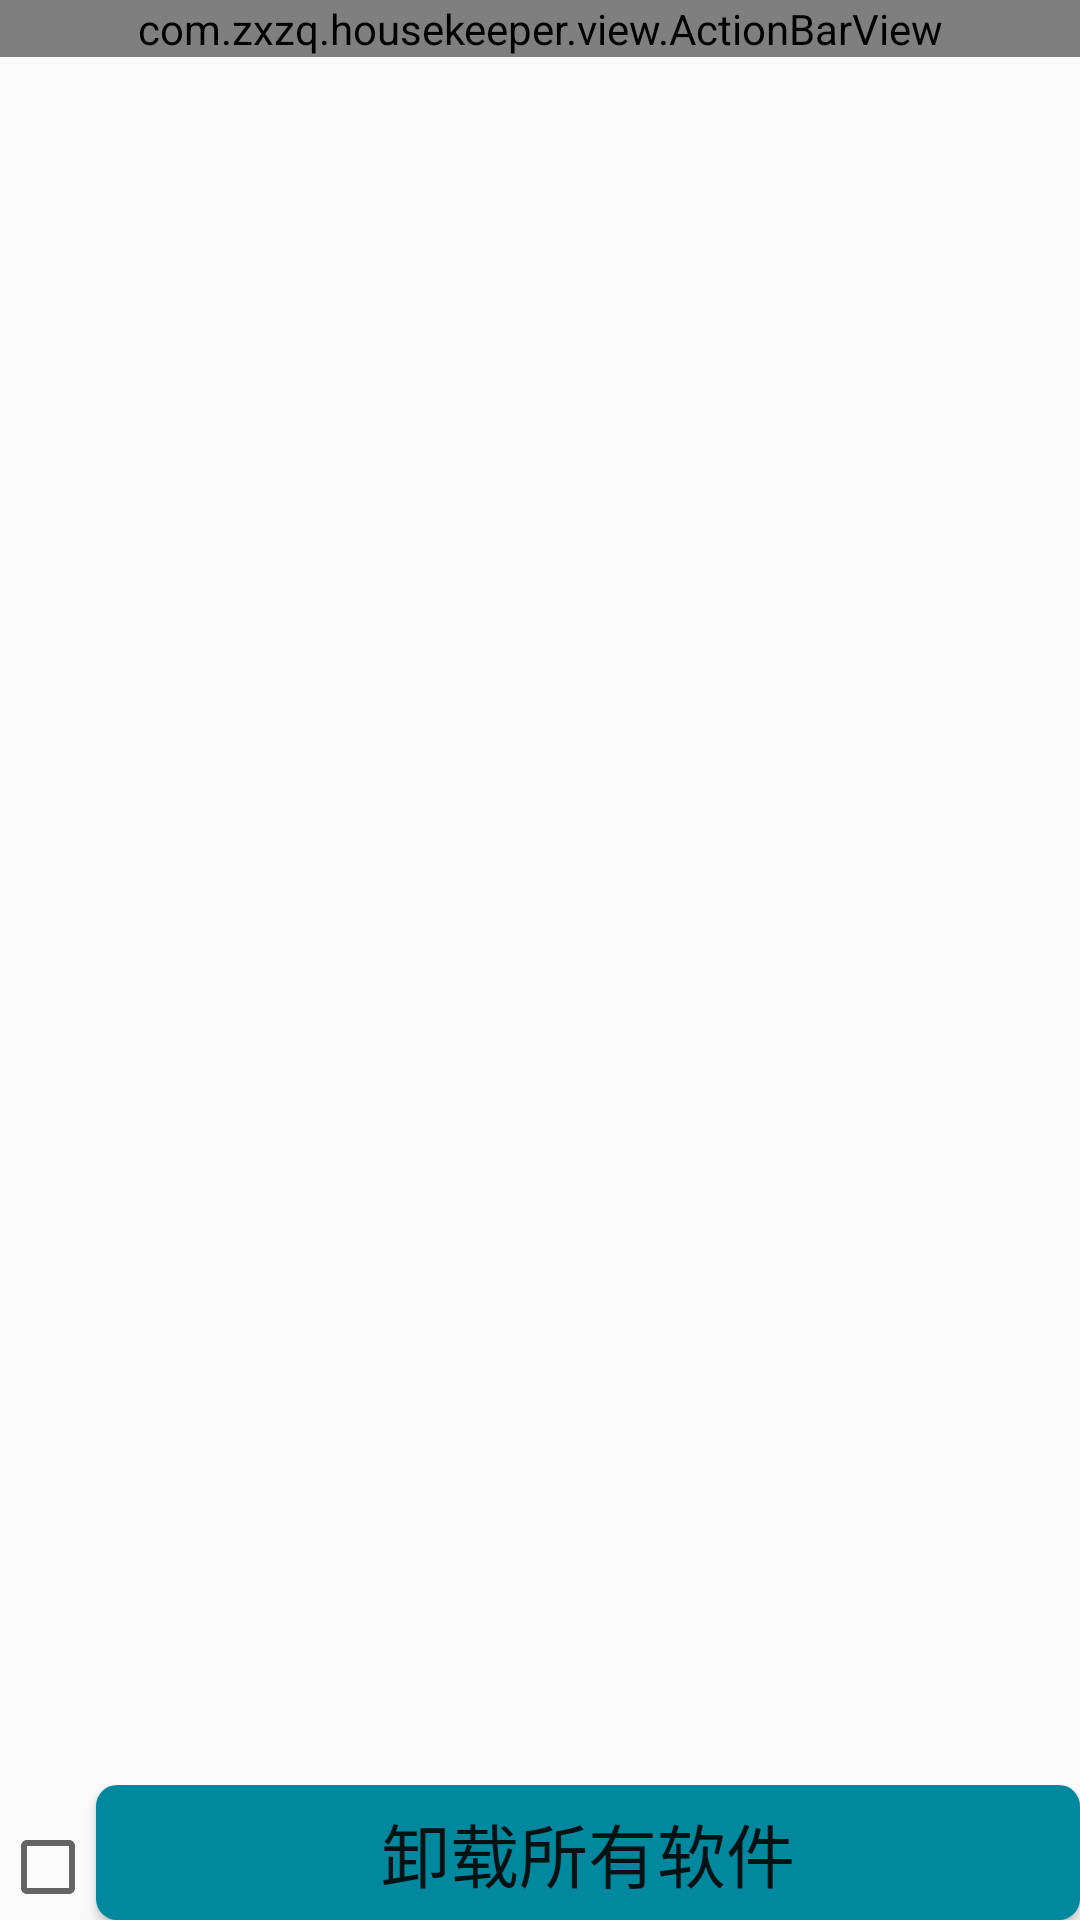

Layout XML and referenced resources for this Android screen:
<!-- AndroidManifest.xml: application theme AppTheme -->
<!-- res/layout/activity_phonemgr_show_app.xml -->
<?xml version="1.0" encoding="utf-8"?>
<LinearLayout xmlns:android="http://schemas.android.com/apk/res/android"
    xmlns:tools="http://schemas.android.com/tools"
    android:id="@+id/activity_phonemgr_show_app"
    android:layout_width="match_parent"
    android:layout_height="match_parent"
    android:orientation="vertical"
    tools:context="com.zxzq.housekeeper.activity.Phonemgr_show_app">

    <com.zxzq.housekeeper.view.ActionBarView
        android:id="@+id/actionBar"
        android:layout_width="match_parent"
        android:layout_height="wrap_content"
        android:layout_weight="0"></com.zxzq.housekeeper.view.ActionBarView>

    <include layout="@layout/layout_listview"
        />

    <LinearLayout
        android:layout_width="match_parent"
        android:layout_height="wrap_content"
        android:orientation="horizontal"
        >

        <CheckBox
            android:id="@+id/cb_select_call"
            android:layout_width="wrap_content"
            android:layout_height="wrap_content"
            android:gravity="center"
            />

        <Button
            android:id="@+id/b_unload"
            android:layout_width="match_parent"
            android:layout_height="45dp"
            android:text="卸载所有软件"
            android:textSize="23sp"
            android:background="@drawable/style_all_button"/>
    </LinearLayout>


</LinearLayout>
<!-- res/layout/layout_listview.xml (included above) -->
<?xml version="1.0" encoding="utf-8"?>
<FrameLayout xmlns:android="http://schemas.android.com/apk/res/android"
    android:layout_width="match_parent"
    android:layout_height="match_parent"
    android:orientation="vertical"
    android:layout_weight="1">
    <ListView
    android:id="@+id/layout_all_listview"
    android:layout_width="match_parent"
    android:layout_height="match_parent"
    android:visibility="invisible"
    >
    </ListView>
    <ProgressBar
    android:id="@+id/layout_all_progressBar"
    android:layout_width="wrap_content"
    android:layout_height="wrap_content"
    style="?android:attr/progressBarStyleLarge"
    android:indeterminateOnly="true"
    android:indeterminateDuration="600"
    android:indeterminateBehavior="repeat"
    android:indeterminateDrawable="@drawable/progressbar_rotate"
    android:layout_gravity="center"
    />


</FrameLayout>
<!-- resources referenced by this layout -->
<resources>
  <!-- drawable style_all_button (drawable) -->
  <?xml version="1.0" encoding="utf-8"?>
  <selector xmlns:android="http://schemas.android.com/apk/res/android">
   <item android:drawable="@drawable/style_all_button_pressed" android:state_pressed="true"/>
      <item android:drawable="@drawable/style_all_button_normal"/>
  </selector>
  <style name="AppTheme" parent="Theme.AppCompat.Light.NoActionBar">
          
          <item name="colorPrimary">@color/colorPrimary</item>
          <item name="colorPrimaryDark">@color/colorPrimaryDark</item>
          <item name="colorAccent">@color/colorAccent</item>
      </style>
  <!-- drawable style_all_button_pressed (drawable) -->
  <?xml version="1.0" encoding="utf-8"?>
  <shape xmlns:android="http://schemas.android.com/apk/res/android">
  
      <corners android:radius="7dp"/>
      <solid android:color="@color/pressTrue"/>
  </shape>
  <!-- drawable style_all_button_normal (drawable) -->
  <?xml version="1.0" encoding="utf-8"?>
  <shape xmlns:android="http://schemas.android.com/apk/res/android">
  
      <corners android:radius="7dp"/>
      <solid android:color="@color/normal"/>
  </shape>
  <color name="colorPrimary">#3F51B5</color>
  <color name="colorPrimaryDark">#303F9F</color>
  <color name="colorAccent">#FF4081</color>
  <color name="pressTrue">#C0C0C0</color>
  <color name="normal">#00899E</color>
</resources>
